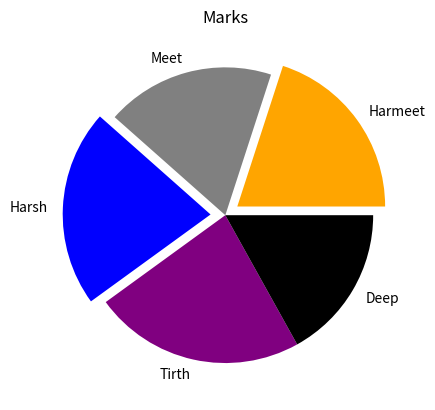

Here is the Python script that generated this plot:
import matplotlib as mp
import matplotlib.pyplot as plt
import numpy as np

students = ["Harmeet", "Meet", "Harsh", "Tirth", "Deep"]
marks = [13, 12, 14, 15, 11]
colors = ["orange", "gray", "blue", "purple", "black"]
exp = [0.1, 0, 0.1, 0, 0]
plt.pie(marks, labels=students, colors=colors, explode=exp)
plt.title("Marks")
plt.show()
